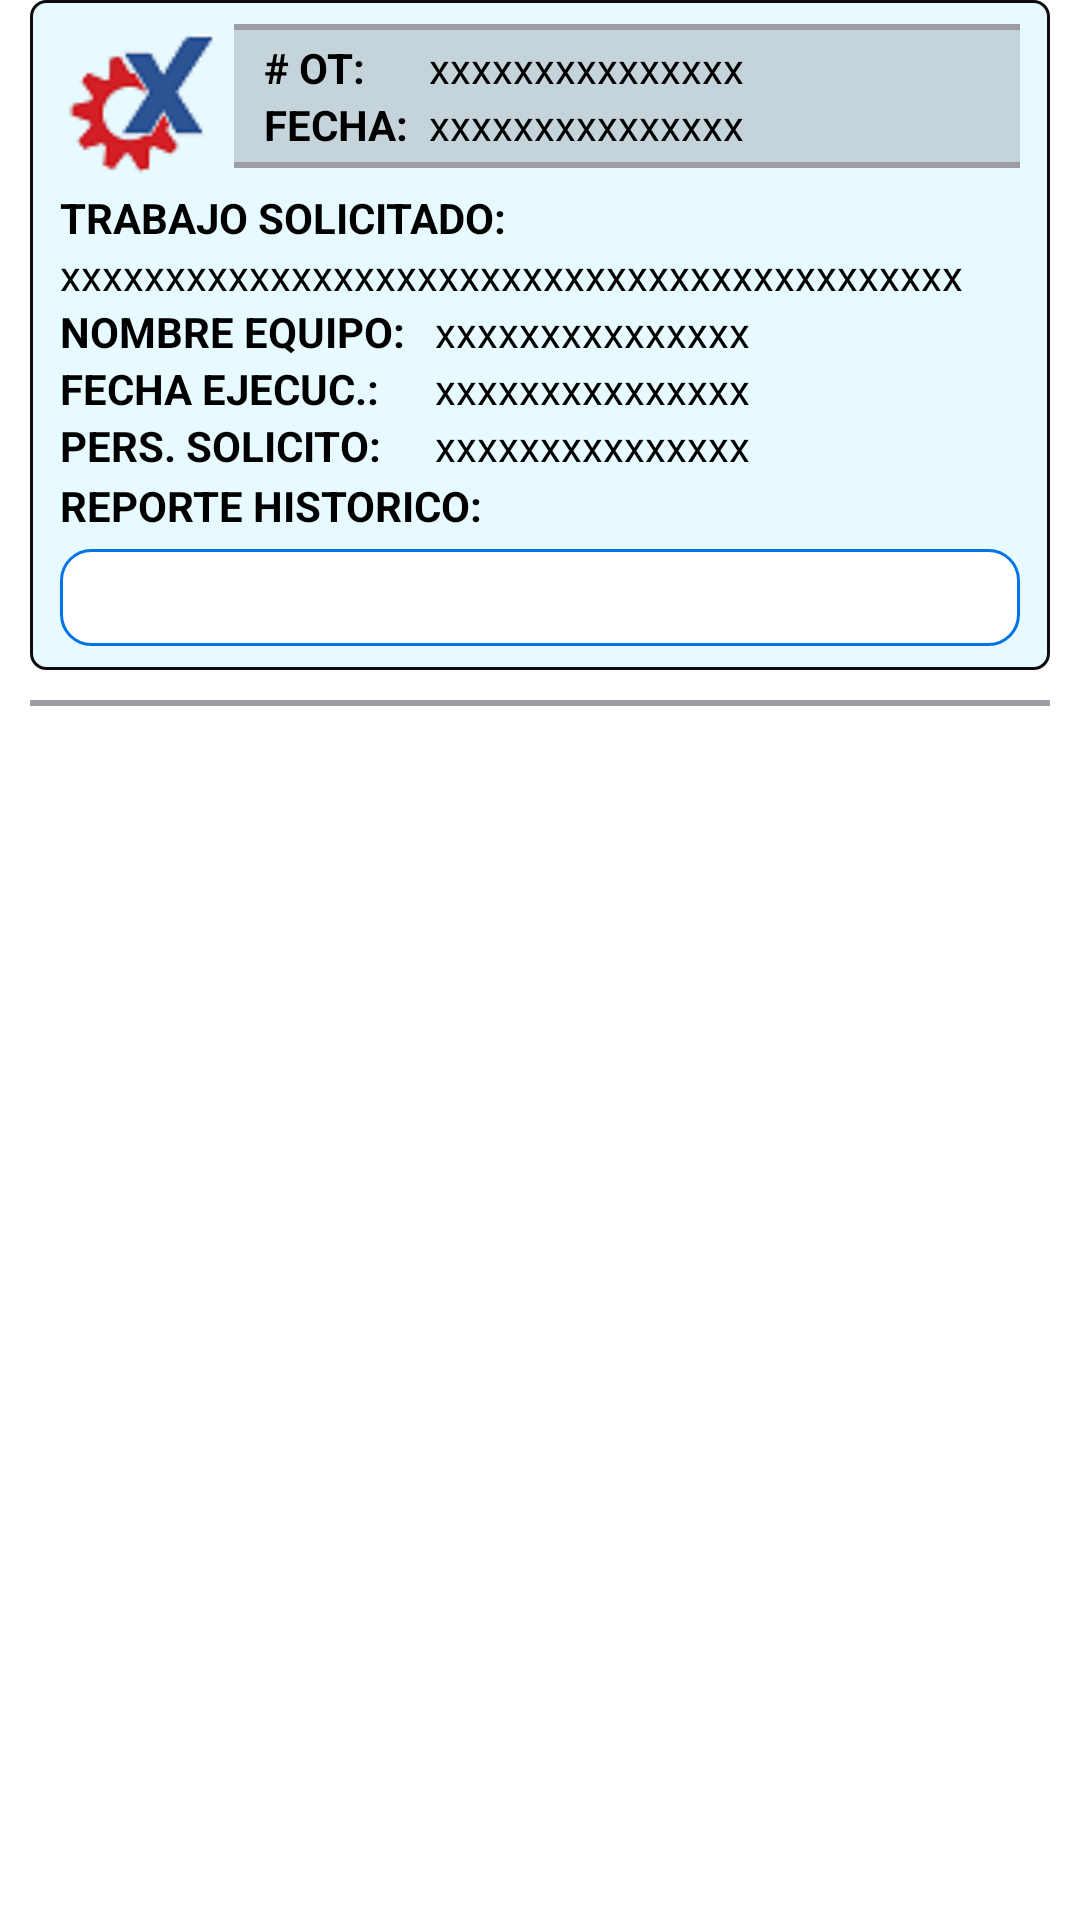

Reconstruct the res/layout file that produces this screen, plus the resources it refers to.
<!-- AndroidManifest.xml: application theme Theme.MantprevProaces2 -->
<!-- res/layout/lrf_repte_hist.xml -->
<?xml version="1.0" encoding="utf-8"?>
<RelativeLayout
    xmlns:android="http://schemas.android.com/apk/res/android"
    xmlns:app="http://schemas.android.com/apk/res-auto"
    android:layout_width="match_parent"
    android:layout_height="wrap_content"
    android:layout_marginTop="10dp">

    <RelativeLayout
        android:id="@+id/relativeLayout2"
        android:layout_width="match_parent"
        android:layout_height="wrap_content"
        android:layout_marginStart="10dp"
        android:layout_marginEnd="10dp"
        android:background="@drawable/background_ots">

        <LinearLayout
            android:id="@+id/linearLayout1"
            android:layout_width="match_parent"
            android:layout_height="wrap_content"
            android:orientation="horizontal">

            <ImageView
                android:id="@+id/ivImagen"
                android:layout_width="55dp"
                android:layout_height="55dp"
                android:layout_marginEnd="3dp"
                app:srcCompat="@drawable/logo_mantprev2" />

            <LinearLayout
                android:layout_width="65dp"
                android:layout_height="wrap_content"
                android:orientation="vertical"
                android:background="@drawable/style_background_layout">

                <View
                    android:layout_width="match_parent"
                    android:layout_height="2dp"
                    android:background="#9E9CA2"/>

                <TextView
                    android:layout_width="150dp"
                    android:layout_height="wrap_content"
                    android:text="@string/tblHeadNumOT"
                    android:textColor="@color/black"
                    android:textStyle="bold"
                    android:layout_marginStart="10dp"
                    android:layout_marginTop="3dp"
                    android:textSize="14sp"/>

                <TextView
                    android:layout_width="match_parent"
                    android:layout_height="wrap_content"
                    android:text="@string/tblHeadFecha"
                    android:textColor="@color/black"
                    android:textStyle="bold"
                    android:layout_marginStart="10dp"
                    android:textSize="14sp" />

                <View
                    android:layout_width="match_parent"
                    android:layout_height="2dp"
                    android:layout_marginTop="3dp"
                    android:background="#9E9CA2"/>

            </LinearLayout>

            <LinearLayout
                android:layout_width="match_parent"
                android:layout_height="wrap_content"
                android:orientation="vertical"
                android:background="@drawable/style_background_layout">

                <View
                    android:layout_width="match_parent"
                    android:layout_height="2dp"
                    android:background="#9E9CA2"/>

                <TextView
                    android:id="@+id/tvNumOT"
                    android:layout_width="match_parent"
                    android:layout_height="wrap_content"
                    android:text="@string/lrFile01"
                    android:textColor="@color/black"
                    android:layout_marginTop="3dp"
                    android:textSize="14sp"/>

                <TextView
                    android:id="@+id/tvFechaOT"
                    android:layout_width="match_parent"
                    android:layout_height="wrap_content"
                    android:text="@string/lrFile01"
                    android:textColor="@color/black"
                    android:textSize="14sp" />

                <View
                    android:layout_width="match_parent"
                    android:layout_height="2dp"
                    android:layout_marginTop="3dp"
                    android:background="#9E9CA2"/>
            </LinearLayout>

        </LinearLayout>

        <TextView
            android:id="@+id/tvTrabSolicLabel"
            android:layout_width="match_parent"
            android:layout_height="wrap_content"
            android:text="@string/tblHeadTrabSolic"
            android:textColor="@color/black"
            android:textSize="14sp"
            android:textStyle="bold"
            android:layout_below="@+id/linearLayout1"/>

        <TextView
            android:id="@+id/tvTrabSolic"
            android:layout_width="match_parent"
            android:layout_height="wrap_content"
            android:layout_below="@+id/tvTrabSolicLabel"
            android:text="@string/lrFile02"
            android:textColor="@color/black"
            android:textSize="14sp" />

        <LinearLayout
            android:id="@+id/linearLayout2"
            android:layout_width="wrap_content"
            android:layout_height="wrap_content"
            android:orientation="vertical"
            android:layout_below="@+id/tvTrabSolic">

            <TextView
                android:layout_width="match_parent"
                android:layout_height="wrap_content"
                android:text="@string/tblHeadNombEquip"
                android:textColor="@color/black"
                android:textStyle="bold"
                android:textSize="14sp" />

            <TextView
                android:layout_width="match_parent"
                android:layout_height="wrap_content"
                android:text="@string/tvFechaEjec2"
                android:textColor="@color/black"
                android:textStyle="bold"
                android:textSize="14sp" />

            <TextView
                android:layout_width="match_parent"
                android:layout_height="wrap_content"
                android:text="@string/tvPersSolic"
                android:textColor="@color/black"
                android:textStyle="bold"
                android:textSize="14sp" />

        </LinearLayout>

        <LinearLayout
            android:id="@+id/linearLayout3"
            android:layout_width="match_parent"
            android:layout_height="wrap_content"
            android:layout_marginStart="10dp"
            android:orientation="vertical"
            android:layout_below="@+id/tvTrabSolic"
            android:layout_toEndOf="@+id/linearLayout2">

            <TextView
                android:id="@+id/tvNombreEquipo"
                android:layout_width="match_parent"
                android:layout_height="wrap_content"
                android:text="@string/lrFile01"
                android:textColor="@color/black"
                android:textSize="14sp" />

            <TextView
                android:id="@+id/tvFechaEjeuc"
                android:layout_width="match_parent"
                android:layout_height="wrap_content"
                android:text="@string/lrFile01"
                android:textColor="@color/black"
                android:textSize="14sp" />

            <TextView
                android:id="@+id/tvPersSolicito"
                android:layout_width="match_parent"
                android:layout_height="wrap_content"
                android:text="@string/lrFile01"
                android:textColor="@color/black"
                android:textSize="14sp" />
        </LinearLayout>

        <TextView
            android:id="@+id/tvRepteHistorLabel"
            android:layout_width="match_parent"
            android:layout_height="wrap_content"
            android:layout_below="@+id/linearLayout3"
            android:layout_marginTop="1dp"
            android:text="@string/tvRepHist"
            android:textColor="@color/black"
            android:textSize="14sp"
            android:textStyle="bold" />

        <TextView
            android:id="@+id/tvRepteHistor"
            android:layout_width="match_parent"
            android:layout_height="wrap_content"
            android:layout_below="@+id/tvRepteHistorLabel"
            android:layout_marginTop="5dp"
            android:background="@drawable/style_bordes_edittex1"
            android:gravity="top"
            android:textColor="@color/black"
            android:textSize="15sp" />

    </RelativeLayout>

    <View
        android:layout_width="match_parent"
        android:layout_height="2dp"
        android:layout_margin="10dp"
        android:layout_marginTop="10dp"
        android:background="#9E9CA2"
        android:layout_below="@+id/relativeLayout2"/>

</RelativeLayout>
<!-- resources referenced by this layout -->
<resources>
  <color name="black">#FF000000</color>
  <!-- drawable background_ots (drawable) -->
  <?xml version="1.0" encoding="utf-8"?>
  <shape xmlns:android="http://schemas.android.com/apk/res/android" android:shape="rectangle" >
  
      <solid android:color="#e6faff" />
  
      <corners android:radius="5dp"/>
  
      <stroke android:width="1dip" android:color="#0D0D0D" />
  
      <padding android:bottom="8dp" android:left="10dp" android:right="10dp" android:top="8dp"/>
  
  </shape>
  <!-- drawable logo_mantprev2: png bitmap (drawable, 2800 bytes) -->
  <!-- drawable style_background_layout (drawable) -->
  <?xml version="1.0" encoding="utf-8"?>
  <shape
      xmlns:android="http://schemas.android.com/apk/res/android"
      android:shape="rectangle" >
  
      <solid android:color="#C5D3DA" />
  
      <stroke android:width="1dip" android:color="#C5D3DA"/>
  
  </shape>
  <!-- drawable style_bordes_edittex1 (drawable) -->
  <?xml version="1.0" encoding="utf-8"?>
  <selector xmlns:android="http://schemas.android.com/apk/res/android">
  
  <item android:state_focused="false">
  
      <shape android:shape="rectangle">
          <stroke android:width="1sp" android:color="@color/color_barra_sup" />
          <padding android:left="10sp" android:right="10sp" android:top="5sp" android:bottom="7sp"/>
          <corners android:radius="10dp"/>
          <solid android:color="@color/white"/>
      </shape>
  
  </item>
  
  <item android:state_focused="true">
  
      <shape android:shape="rectangle">
          <stroke android:width="1sp" android:color="@color/color_barra_sup" />
          <padding android:left="10sp" android:right="10sp" android:top="5sp" android:bottom="7sp"/>
          <corners android:radius="10dp"/>
          <solid android:color="#ffffe6"/>
      </shape>
  
  </item>
  
  </selector>
  <string name="lrFile01">xxxxxxxxxxxxxxx</string>
  <string name="lrFile02">xxxxxxxxxxxxxxxxxxxxxxxxxxxxxxxxxxxxxxxxxxx</string>
  <string name="tblHeadFecha">FECHA:</string>
  <string name="tblHeadNombEquip">NOMBRE EQUIPO:</string>
  <string name="tblHeadNumOT"># OT:</string>
  <string name="tblHeadTrabSolic">TRABAJO SOLICITADO:</string>
  <string name="tvFechaEjec2">FECHA EJECUC.:</string>
  <string name="tvPersSolic">PERS. SOLICITO:</string>
  <string name="tvRepHist">REPORTE HISTORICO:</string>
  <style name="Theme.MantprevProaces2" parent="Theme.MaterialComponents.DayNight.DarkActionBar">
          
          <item name="colorPrimary">#0066cc</item>
          <item name="colorPrimaryVariant">#0066cc</item>
          <item name="colorOnPrimary">@color/white</item>
          
          <item name="colorSecondary">@color/teal_700</item>
          <item name="colorSecondaryVariant">@color/teal_700</item>
          <item name="colorOnSecondary">@color/black</item>
          
          <item name="android:statusBarColor">?attr/colorPrimaryVariant</item>
          
      </style>
  <color name="color_barra_sup">#0073e6</color>
  <color name="white">#FFFFFFFF</color>
  <color name="teal_700">#FF018786</color>
</resources>
